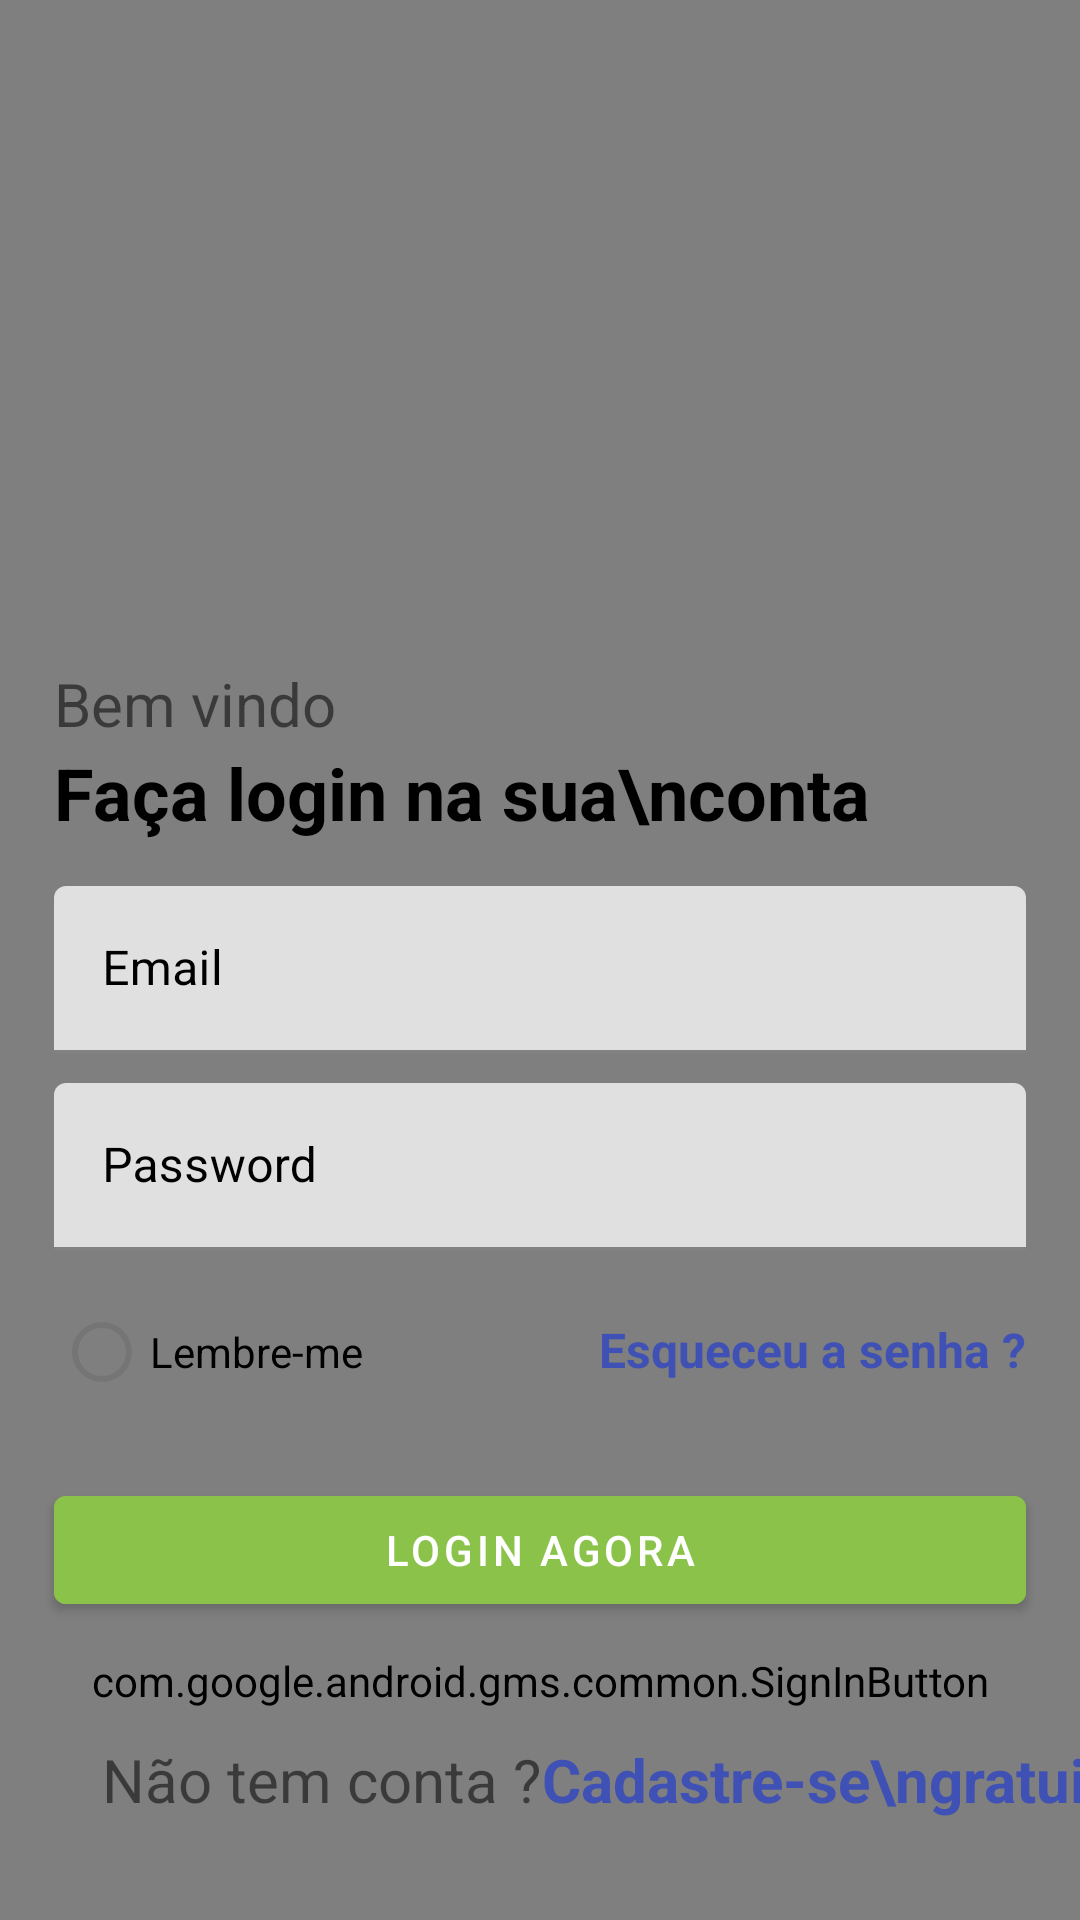

This screen was rendered from an Android layout file. Write that file and the resources it references.
<!-- AndroidManifest.xml: application theme AppTheme -->
<!-- res/layout/activity_sign_in.xml -->
<?xml version="1.0" encoding="utf-8"?>
<ScrollView
    xmlns:android="http://schemas.android.com/apk/res/android"
    xmlns:app="http://schemas.android.com/apk/res-auto"
    xmlns:tools="http://schemas.android.com/tools"
    android:layout_width="match_parent"
    android:layout_height="match_parent"
    android:fillViewport="true"
    >
<androidx.constraintlayout.widget.ConstraintLayout
    android:layout_width="match_parent"
    android:layout_height="match_parent"
    tools:context=".ui.activities.SignInActivity">

    <com.airbnb.lottie.LottieAnimationView
        android:id="@+id/person"
        android:layout_width="0dp"
        android:layout_height="0dp"
        android:scaleType="centerCrop"
        app:layout_constraintBottom_toBottomOf="parent"
        app:layout_constraintEnd_toEndOf="parent"
        app:layout_constraintStart_toStartOf="parent"
        app:layout_constraintTop_toTopOf="parent"
        app:lottie_autoPlay="true"
        app:lottie_fileName="background.json"
        app:lottie_loop="true"></com.airbnb.lottie.LottieAnimationView>

    <com.google.android.material.textfield.TextInputLayout
        android:id="@+id/textInputLayout"
        android:layout_width="match_parent"
        android:layout_height="wrap_content"
        android:layout_marginLeft="18dp"
        android:layout_marginTop="15dp"
        android:layout_marginRight="18dp"
        android:textColorHint="#000000"
        app:hintTextColor="#000000"
        app:layout_constraintEnd_toEndOf="parent"
        app:layout_constraintStart_toStartOf="parent"
        app:layout_constraintTop_toBottomOf="@+id/textView2">

        <com.google.android.material.textfield.TextInputEditText
            android:id="@+id/loginEmail"
            android:layout_width="match_parent"
            android:layout_height="wrap_content"
            android:hint="Email"
            android:inputType="textWebEmailAddress|textEmailAddress"
            android:textColorHint="#000000" />
    </com.google.android.material.textfield.TextInputLayout>

    <TextView
        android:id="@+id/emailUsuario"
        android:layout_width="wrap_content"
        android:layout_height="wrap_content"
        android:layout_marginLeft="18dp"
        android:text="Bem vindo"
        android:textSize="20sp"
        app:layout_constraintEnd_toEndOf="parent"
        app:layout_constraintHorizontal_bias="0.0"
        app:layout_constraintStart_toStartOf="parent"
        app:layout_constraintTop_toBottomOf="@+id/imageView3" />

    <TextView
        android:id="@+id/textView2"
        android:layout_width="wrap_content"
        android:layout_height="wrap_content"
        android:layout_marginLeft="18dp"
        android:text="Faça login na sua\nconta"
        android:textColor="#000000"
        android:textSize="24sp"
        android:textStyle="bold"
        app:layout_constraintEnd_toEndOf="parent"
        app:layout_constraintHorizontal_bias="0.0"
        app:layout_constraintStart_toStartOf="parent"
        app:layout_constraintTop_toBottomOf="@+id/emailUsuario" />

    <com.google.android.material.textfield.TextInputLayout
        android:id="@+id/textInputLayout2"
        android:layout_width="match_parent"
        android:layout_height="wrap_content"
        android:layout_marginLeft="18dp"
        android:layout_marginTop="10dp"
        android:layout_marginRight="18dp"
        android:textColorHint="#000000"
        app:hintTextColor="#000000"
        app:layout_constraintEnd_toEndOf="parent"
        app:layout_constraintStart_toStartOf="parent"
        app:layout_constraintTop_toBottomOf="@+id/textInputLayout">

        <com.google.android.material.textfield.TextInputEditText
            android:id="@+id/loginSenha"
            android:layout_width="match_parent"
            android:layout_height="wrap_content"
            android:hint="Password"
            android:inputType="textWebPassword"
            android:textColorHint="#000000" />
    </com.google.android.material.textfield.TextInputLayout>

    <RadioButton
        android:id="@+id/radioButton"
        android:layout_width="wrap_content"
        android:layout_height="wrap_content"
        android:layout_marginLeft="18dp"
        android:layout_marginTop="10dp"
        android:text="Lembre-me"
        android:textColor="#000000"
        android:textColorHint="#000000"
        app:layout_constraintEnd_toEndOf="parent"
        app:layout_constraintHorizontal_bias="0.0"
        app:layout_constraintStart_toStartOf="parent"
        app:layout_constraintTop_toBottomOf="@+id/textInputLayout2" />

    <TextView
        android:id="@+id/textView3"
        android:layout_width="wrap_content"
        android:layout_height="wrap_content"
        android:layout_marginRight="18dp"
        android:text="Esqueceu a senha ?"
        android:textColor="#3F51B5"
        android:textSize="16sp"
        android:textStyle="bold"
        app:layout_constraintBaseline_toBaselineOf="@+id/radioButton"
        app:layout_constraintEnd_toEndOf="parent"
        app:layout_constraintHorizontal_bias="1.0"
        app:layout_constraintStart_toEndOf="@+id/radioButton" />

    <Button
        android:id="@+id/buttonLoginEmailSenha"
        android:layout_width="0dp"
        android:layout_height="wrap_content"
        android:layout_marginLeft="18dp"
        android:layout_marginTop="18dp"
        android:layout_marginRight="18dp"
        android:backgroundTint="#8BC34A"
        android:text="Login agora"
        app:layout_constraintEnd_toEndOf="parent"
        app:layout_constraintStart_toStartOf="parent"
        app:layout_constraintTop_toBottomOf="@+id/radioButton" />

    <com.google.android.gms.common.SignInButton
        android:id="@+id/button_sign_in"
        android:layout_width="0dp"
        android:layout_height="wrap_content"
        android:layout_marginLeft="18dp"
        android:layout_marginTop="10dp"
        android:layout_marginRight="18dp"
        app:colorScheme="dark"
        app:layout_constraintEnd_toEndOf="parent"
        app:layout_constraintStart_toStartOf="parent"
        app:layout_constraintTop_toBottomOf="@+id/buttonLoginEmailSenha"></com.google.android.gms.common.SignInButton>

    <TextView
        android:id="@+id/textView5"
        android:layout_width="wrap_content"
        android:layout_height="wrap_content"
        android:layout_marginStart="34dp"
        android:text="Não tem conta ?"
        android:textSize="20sp"
        app:layout_constraintBaseline_toBaselineOf="@+id/textVouMeCadastrar"
        app:layout_constraintStart_toStartOf="parent" />

    <TextView
        android:id="@+id/textVouMeCadastrar"
        android:layout_width="wrap_content"
        android:layout_height="wrap_content"
        android:layout_marginTop="10dp"
        android:layout_marginBottom="20dp"
        android:gravity="center"
        android:text="Cadastre-se\ngratuitamente hoje"
        android:textColor="#3F51B5"
        android:textSize="20sp"
        android:textStyle="bold"
        app:layout_constraintBottom_toBottomOf="@+id/person"
        app:layout_constraintEnd_toEndOf="parent"
        app:layout_constraintHorizontal_bias="0.0"
        app:layout_constraintStart_toEndOf="@+id/textView5"
        app:layout_constraintTop_toBottomOf="@+id/button_sign_in"
        app:layout_constraintVertical_bias="0.0" />

    <ImageView
        android:id="@+id/imageView3"
        android:layout_width="174dp"
        android:layout_height="171dp"
        android:layout_marginTop="50dp"
        app:layout_constraintEnd_toEndOf="parent"
        app:layout_constraintStart_toStartOf="parent"
        app:layout_constraintTop_toTopOf="parent"
        app:srcCompat="@drawable/logo" />

</androidx.constraintlayout.widget.ConstraintLayout>
</ScrollView>
<!-- resources referenced by this layout -->
<resources>
  <style name="AppTheme" parent="Theme.MaterialComponents.Light.DarkActionBar">
          <item name="colorPrimary">#8BC34A</item>
          <item name="colorPrimaryDark">#8BC34A</item>
          <item name="colorAccent">#8BC34A</item>
      </style>
</resources>
